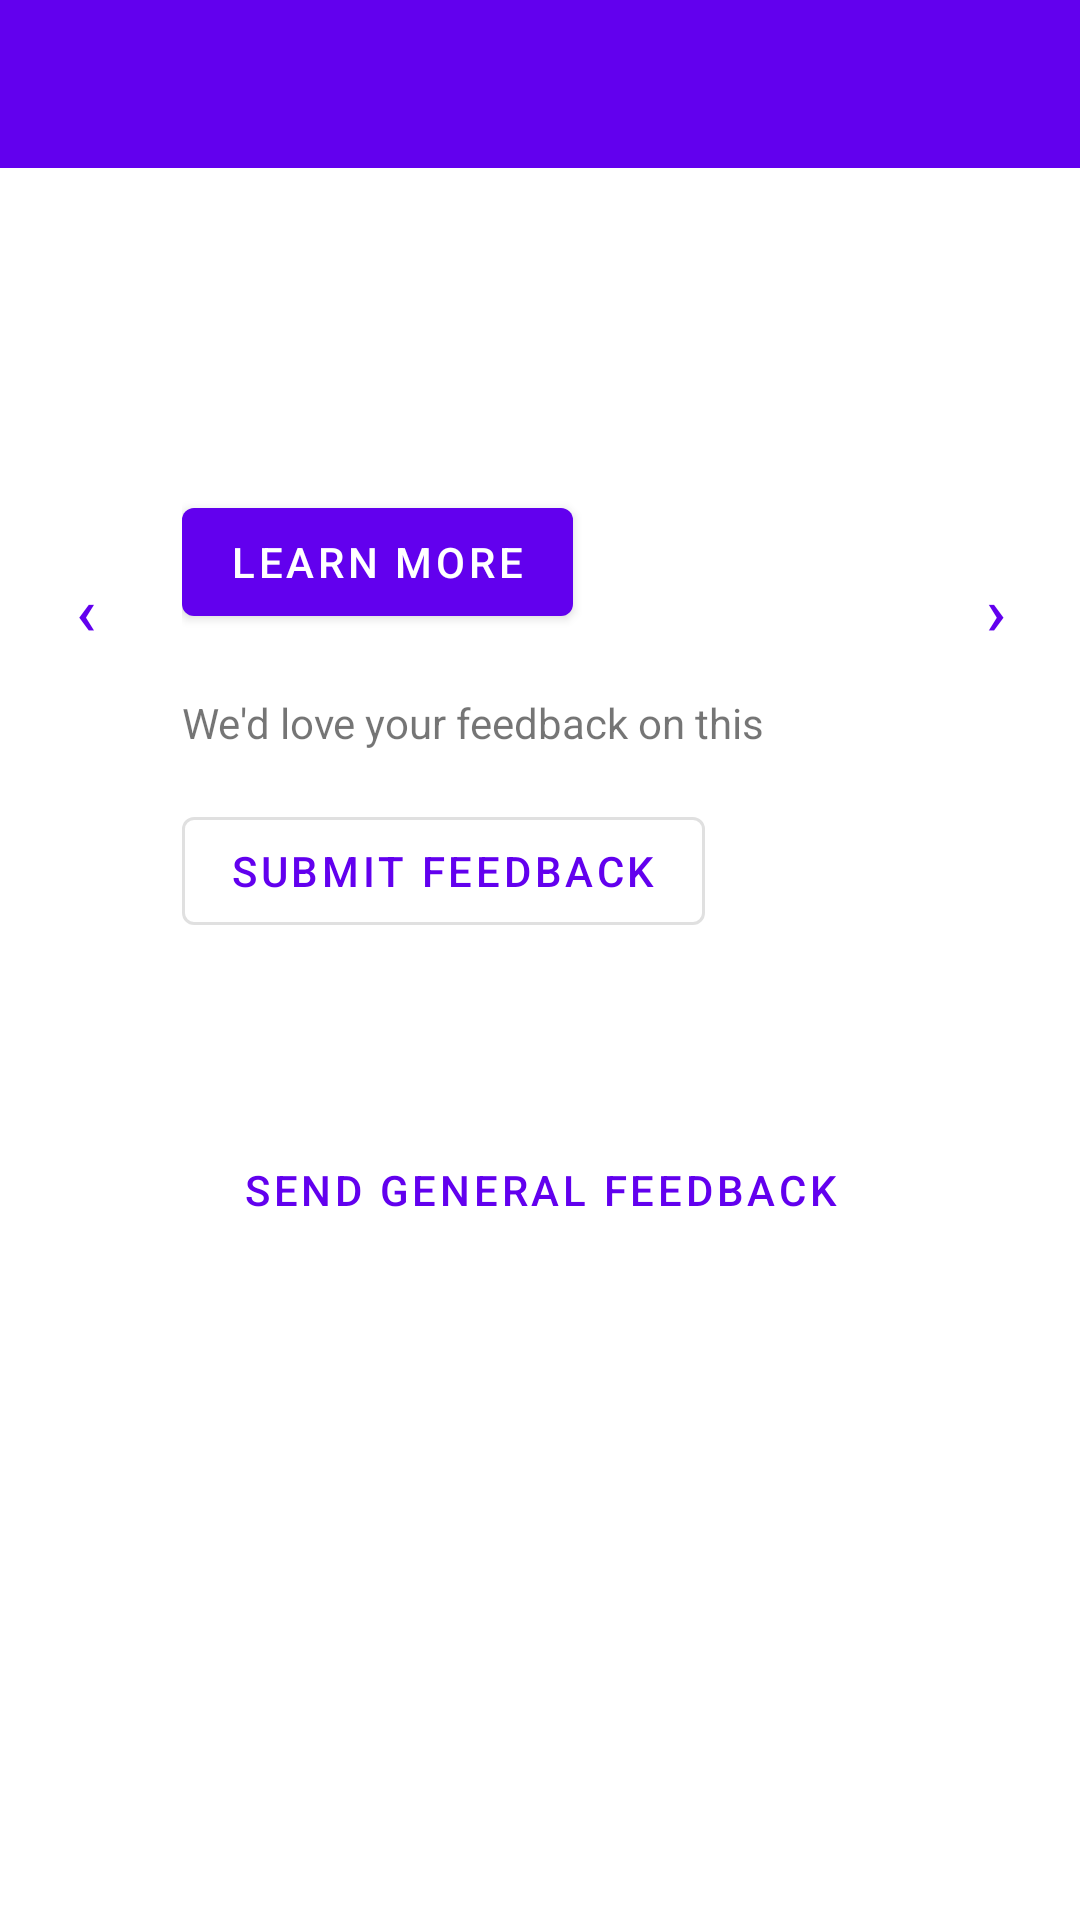

Here is an Android app screen rendered from its layout file. Give the layout XML and the strings, colors and styles it references.
<!-- AndroidManifest.xml: application theme Theme.PulseSDK -->
<!-- res/layout/activity_main.xml -->
<?xml version="1.0" encoding="utf-8"?>
<LinearLayout xmlns:android="http://schemas.android.com/apk/res/android"
    xmlns:app="http://schemas.android.com/apk/res-auto"
    android:layout_width="match_parent"
    android:layout_height="match_parent"
    android:orientation="vertical">

    <androidx.appcompat.widget.Toolbar
        android:id="@+id/toolbar"
        android:layout_width="match_parent"
        android:layout_height="?attr/actionBarSize"
        android:background="?attr/colorPrimary"
        android:theme="@style/ThemeOverlay.AppCompat.Dark.ActionBar"
        app:popupTheme="@style/PopupOverlay.PulseSDK" />

    <ScrollView
        android:id="@+id/scrollRoot"
        android:layout_width="match_parent"
        android:layout_height="match_parent">

        <LinearLayout
            android:id="@+id/pageContent"
            android:layout_width="match_parent"
            android:layout_height="wrap_content"
            android:orientation="vertical"
            android:padding="16dp">

            <LinearLayout
                android:layout_width="match_parent"
                android:layout_height="wrap_content"
                android:orientation="horizontal"
                android:gravity="center_vertical">

                <com.google.android.material.button.MaterialButton
                    android:id="@+id/prevExperimentButton"
                    style="@style/Widget.MaterialComponents.Button.TextButton"
                    android:layout_width="wrap_content"
                    android:layout_height="wrap_content"
                    android:minWidth="0dp"
                    android:text="@string/main_prev_experiment"
                    android:textSize="22sp" />

                <com.google.android.material.card.MaterialCardView
                    android:id="@+id/experimentCard"
                    android:layout_width="0dp"
                    android:layout_height="wrap_content"
                    android:layout_weight="1"
                    app:cardElevation="2dp">

                    <LinearLayout
                        android:layout_width="match_parent"
                        android:layout_height="wrap_content"
                        android:orientation="vertical"
                        android:padding="20dp">

                        <TextView
                            android:id="@+id/experimentTitle"
                            android:layout_width="wrap_content"
                            android:layout_height="wrap_content"
                            android:textSize="18sp"
                            android:textStyle="bold" />

                        <TextView
                            android:id="@+id/variantLabel"
                            android:layout_width="wrap_content"
                            android:layout_height="wrap_content"
                            android:layout_marginTop="4dp"
                            android:textColor="?attr/colorPrimary"
                            android:visibility="gone" />

                        <TextView
                            android:id="@+id/experimentDescription"
                            android:layout_width="match_parent"
                            android:layout_height="wrap_content"
                            android:layout_marginTop="12dp" />

                        <TextView
                            android:id="@+id/generalCardInstructions"
                            android:layout_width="match_parent"
                            android:layout_height="wrap_content"
                            android:layout_marginTop="12dp"
                            android:textSize="13sp"
                            android:visibility="gone" />

                        <com.google.android.material.button.MaterialButton
                            android:id="@+id/ctaButton"
                            android:layout_width="wrap_content"
                            android:layout_height="wrap_content"
                            android:layout_marginTop="16dp"
                            android:text="@string/main_cta_default" />

                        
                        <LinearLayout
                            android:id="@+id/metadataFeaturesContainer"
                            android:layout_width="match_parent"
                            android:layout_height="wrap_content"
                            android:orientation="vertical"
                            android:layout_marginTop="16dp"
                            android:visibility="gone">

                            <TextView
                                android:id="@+id/metadataFeaturesTitle"
                                android:layout_width="wrap_content"
                                android:layout_height="wrap_content"
                                android:textSize="13sp"
                                android:textStyle="bold"
                                android:text="@string/main_features_title" />

                            <LinearLayout
                                android:id="@+id/metadataFeaturesList"
                                android:layout_width="match_parent"
                                android:layout_height="wrap_content"
                                android:orientation="vertical"
                                android:layout_marginTop="4dp" />

                        </LinearLayout>

                        
                        <LinearLayout
                            android:id="@+id/metadataSelectContainer"
                            android:layout_width="match_parent"
                            android:layout_height="wrap_content"
                            android:orientation="vertical"
                            android:layout_marginTop="16dp"
                            android:visibility="gone">

                            <TextView
                                android:id="@+id/metadataSelectLabel"
                                android:layout_width="wrap_content"
                                android:layout_height="wrap_content"
                                android:textSize="13sp"
                                android:textStyle="bold"
                                android:text="@string/main_select_label" />

                            <Spinner
                                android:id="@+id/metadataSelectSpinner"
                                android:layout_width="match_parent"
                                android:layout_height="wrap_content"
                                android:layout_marginTop="4dp"
                                android:background="@drawable/spinner_background" />

                        </LinearLayout>

                        <TextView
                            android:id="@+id/feedbackPrompt"
                            android:layout_width="wrap_content"
                            android:layout_height="wrap_content"
                            android:layout_marginTop="20dp"
                            android:text="@string/main_rate_prompt" />

                        <LinearLayout
                            android:id="@+id/feedbackWidgetContainer"
                            android:layout_width="match_parent"
                            android:layout_height="wrap_content"
                            android:orientation="vertical"
                            android:layout_marginTop="4dp" />

                        <com.google.android.material.button.MaterialButton
                            android:id="@+id/submitFeedbackButton"
                            style="@style/Widget.MaterialComponents.Button.OutlinedButton"
                            android:layout_width="wrap_content"
                            android:layout_height="wrap_content"
                            android:layout_marginTop="12dp"
                            android:text="@string/main_submit_rating" />

                    </LinearLayout>

                </com.google.android.material.card.MaterialCardView>

                <com.google.android.material.button.MaterialButton
                    android:id="@+id/nextExperimentButton"
                    style="@style/Widget.MaterialComponents.Button.TextButton"
                    android:layout_width="wrap_content"
                    android:layout_height="wrap_content"
                    android:minWidth="0dp"
                    android:text="@string/main_next_experiment"
                    android:textSize="22sp" />

            </LinearLayout>

            <TextView
                android:id="@+id/experimentPageIndicator"
                android:layout_width="wrap_content"
                android:layout_height="wrap_content"
                android:layout_gravity="center_horizontal"
                android:layout_marginTop="6dp"
                android:textSize="12sp" />

            <com.google.android.material.button.MaterialButton
                android:id="@+id/sendFeedbackButton"
                style="@style/Widget.MaterialComponents.Button.TextButton"
                android:layout_width="match_parent"
                android:layout_height="wrap_content"
                android:layout_marginTop="16dp"
                android:text="@string/main_send_feedback" />

        </LinearLayout>

    </ScrollView>

</LinearLayout>
<!-- resources referenced by this layout -->
<resources>
  <!-- drawable spinner_background (drawable) -->
  <?xml version="1.0" encoding="utf-8"?>
  <layer-list xmlns:android="http://schemas.android.com/apk/res/android">
      <item android:drawable="@drawable/spinner_outline_shape" />
      <item
          android:id="@+id/spinnerArrowLayer"
          android:width="10dp"
          android:height="6dp"
          android:gravity="center_vertical|end"
          android:right="14dp"
          android:drawable="@drawable/ic_spinner_arrow" />
  </layer-list>
  <string name="main_cta_default">Learn More</string>
  <string name="main_features_title">Suggested for you</string>
  <string name="main_next_experiment">›</string>
  <string name="main_prev_experiment">‹</string>
  <string name="main_rate_prompt">We\'d love your feedback on this</string>
  <string name="main_select_label">Pick an option</string>
  <string name="main_send_feedback">Send General Feedback</string>
  <string name="main_submit_rating">Submit Feedback</string>
  <style name="Theme.PulseSDK" parent="Theme.MaterialComponents.DayNight.DarkActionBar">
          
          <item name="colorPrimary">@color/purple_500</item>
          <item name="colorPrimaryVariant">@color/purple_700</item>
          <item name="colorOnPrimary">@color/white</item>
          
          <item name="colorSecondary">@color/teal_200</item>
          <item name="colorSecondaryVariant">@color/teal_700</item>
          <item name="colorOnSecondary">@color/black</item>
          
          <item name="android:statusBarColor">?attr/colorPrimaryVariant</item>
          
      </style>
  <!-- drawable spinner_outline_shape (drawable) -->
  <?xml version="1.0" encoding="utf-8"?>
  <shape xmlns:android="http://schemas.android.com/apk/res/android"
      android:shape="rectangle">
      <corners android:radius="8dp" />
      <stroke
          android:width="1dp"
          android:color="#FF9CA3AF" />
      <padding
          android:left="12dp"
          android:top="10dp"
          android:right="32dp"
          android:bottom="10dp" />
      <solid android:color="@android:color/transparent" />
  </shape>
  <!-- drawable ic_spinner_arrow (drawable) -->
  <vector xmlns:android="http://schemas.android.com/apk/res/android"
      android:width="10dp"
      android:height="6dp"
      android:viewportWidth="10"
      android:viewportHeight="6">
      <path
          android:fillColor="#FF000000"
          android:pathData="M0,0 L10,0 L5,6 Z" />
  </vector>
  <!-- not gathered from this repository: default colours our renderer supplied (Android Studio template values) -->
  <color name="purple_500">#FF6200EE</color>
  <color name="purple_700">#FF3700B3</color>
  <color name="teal_200">#FF03DAC5</color>
  <color name="teal_700">#FF018786</color>
  <color name="black">#FF000000</color>
  <color name="white">#FFFFFFFF</color>
</resources>
